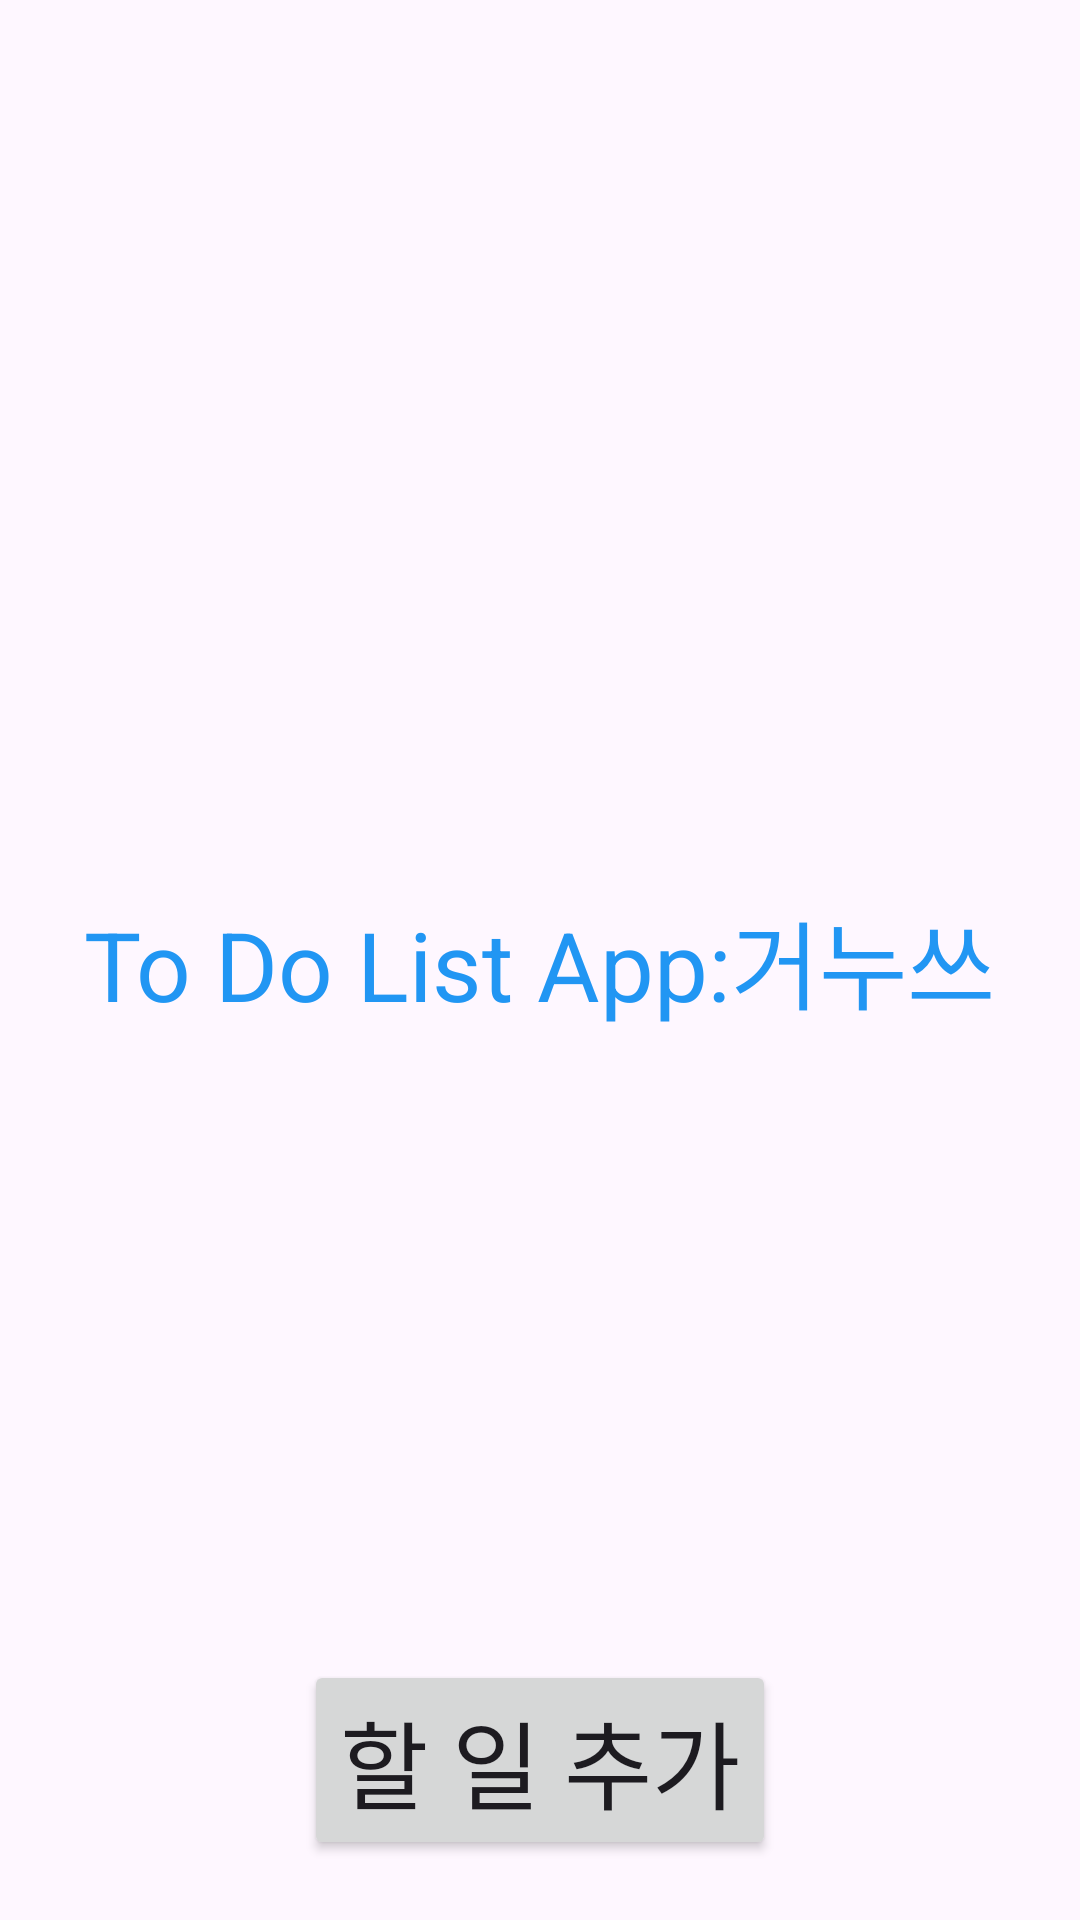

Android layout source for this screen:
<!-- AndroidManifest.xml: application theme Theme.Merge_study -->
<!-- res/layout/activity_tdl.xml -->
<?xml version="1.0" encoding="utf-8"?>
<RelativeLayout
    xmlns:android="http://schemas.android.com/apk/res/android"
    xmlns:app="http://schemas.android.com/apk/res-auto"
    xmlns:tools="http://schemas.android.com/tools"
    android:layout_width="match_parent"
    android:layout_height="match_parent">

    <TextView
        android:id="@+id/title"
        android:layout_width="wrap_content"
        android:layout_height="wrap_content"
        android:layout_centerInParent="true"
        android:text="To Do List App:거누쓰"
        android:textColor="#2196F3"
        android:textFontWeight="1000"
        android:textSize="32dp"
        android:textStyle="bold"/>

    <Button
        android:id="@+id/add"
        android:layout_width="wrap_content"
        android:layout_height="wrap_content"
        android:text="할 일 추가"
        android:layout_alignParentBottom="true"
        android:layout_centerHorizontal="true"
        android:layout_marginBottom="20dp"
        android:textSize="32dp" />

    <ScrollView
        android:layout_width="match_parent"
        android:layout_height="match_parent"
        android:layout_marginBottom="80dp"
        android:scrollbars="none" >

        <LinearLayout
            android:id="@+id/container"
            android:layout_width="match_parent"
            android:layout_height="wrap_content"
            android:orientation="vertical" />
    </ScrollView>
</RelativeLayout>
<!-- resources referenced by this layout -->
<resources>
  <style name="Theme.Merge_study" parent="Base.Theme.Merge_study" />
  <style name="Base.Theme.Merge_study" parent="Theme.Material3.DayNight.NoActionBar">
          
          
      </style>
</resources>
